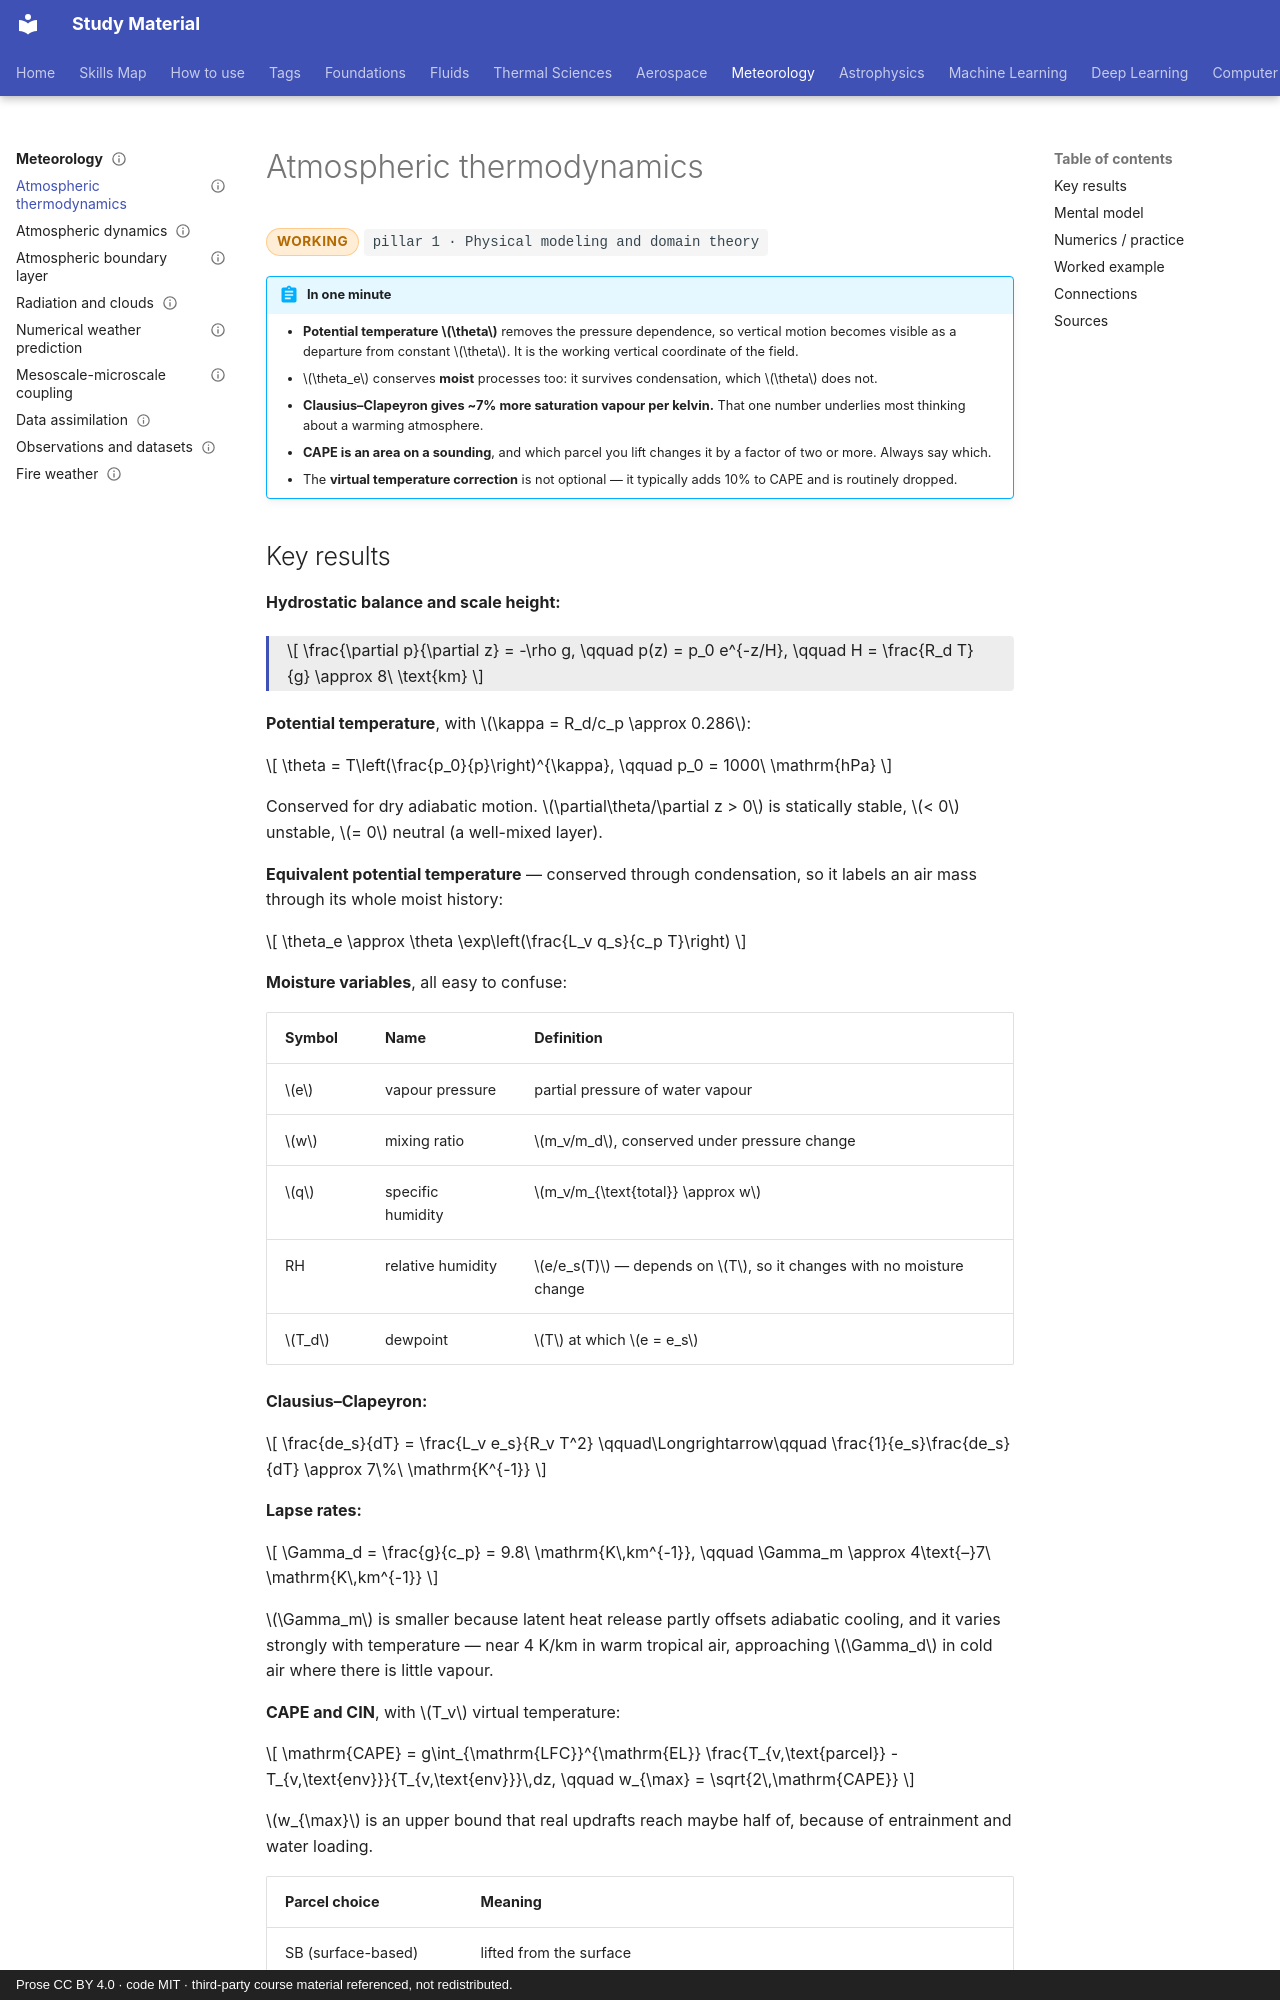

repository: pkjha-aero/StudyMaterial · page: meteorology/thermodynamics/index.html · generator: mkdocs · copyright: Prose CC BY 4.0 · code MIT · third-party course material referenced, not redistributed.

---
title: Atmospheric thermodynamics
status: working
tags: [pillar-1, meteorology]
updated: 2026-09-26
---

# Atmospheric thermodynamics

<span class="status status-working">working</span>
<span class="pillar">pillar 1 &middot; Physical modeling and domain theory</span>

!!! abstract "In one minute"
    - **Potential temperature \(\theta\)** removes the pressure dependence, so vertical motion becomes visible as a departure from constant \(\theta\). It is the working vertical coordinate of the field.
    - \(\theta_e\) conserves **moist** processes too: it survives condensation, which \(\theta\) does not.
    - **Clausius–Clapeyron gives ~7% more saturation vapour per kelvin.** That one number underlies most thinking about a warming atmosphere.
    - **CAPE is an area on a sounding**, and which parcel you lift changes it by a factor of two or more. Always say which.
    - The **virtual temperature correction** is not optional — it typically adds 10% to CAPE and is routinely dropped.

## Key results

**Hydrostatic balance and scale height:**

<div class="result" markdown>

\[
\frac{\partial p}{\partial z} = -\rho g,
\qquad
p(z) = p_0 e^{-z/H},
\qquad
H = \frac{R_d T}{g} \approx 8\ \text{km}
\]

</div>

**Potential temperature**, with \(\kappa = R_d/c_p \approx 0.286\):

\[
\theta = T\left(\frac{p_0}{p}\right)^{\kappa},
\qquad p_0 = 1000\ \mathrm{hPa}
\]

Conserved for dry adiabatic motion. \(\partial\theta/\partial z > 0\) is statically stable, \(< 0\) unstable, \(= 0\) neutral (a well-mixed layer).

**Equivalent potential temperature** — conserved through condensation, so it labels an air mass through its whole moist history:

\[
\theta_e \approx \theta \exp\left(\frac{L_v q_s}{c_p T}\right)
\]

**Moisture variables**, all easy to confuse:

| Symbol | Name | Definition |
|---|---|---|
| \(e\) | vapour pressure | partial pressure of water vapour |
| \(w\) | mixing ratio | \(m_v/m_d\), conserved under pressure change |
| \(q\) | specific humidity | \(m_v/m_{\text{total}} \approx w\) |
| RH | relative humidity | \(e/e_s(T)\) — depends on \(T\), so it changes with no moisture change |
| \(T_d\) | dewpoint | \(T\) at which \(e = e_s\) |

**Clausius–Clapeyron:**

\[
\frac{de_s}{dT} = \frac{L_v e_s}{R_v T^2}
\qquad\Longrightarrow\qquad
\frac{1}{e_s}\frac{de_s}{dT} \approx 7\%\ \mathrm{K^{-1}}
\]

**Lapse rates:**

\[
\Gamma_d = \frac{g}{c_p} = 9.8\ \mathrm{K\,km^{-1}},
\qquad
\Gamma_m \approx 4\text{–}7\ \mathrm{K\,km^{-1}}
\]

\(\Gamma_m\) is smaller because latent heat release partly offsets adiabatic cooling, and it varies strongly with temperature — near 4 K/km in warm tropical air, approaching \(\Gamma_d\) in cold air where there is little vapour.

**CAPE and CIN**, with \(T_v\) virtual temperature:

\[
\mathrm{CAPE} = g\int_{\mathrm{LFC}}^{\mathrm{EL}} \frac{T_{v,\text{parcel}} - T_{v,\text{env}}}{T_{v,\text{env}}}\,dz,
\qquad
w_{\max} = \sqrt{2\,\mathrm{CAPE}}
\]

\(w_{\max}\) is an upper bound that real updrafts reach maybe half of, because of entrainment and water loading.

| Parcel choice | Meaning |
|---|---|
| SB (surface-based) | lifted from the surface |
| ML (mixed-layer) | averaged over lowest 100 hPa — usually most representative |
| MU (most-unstable) | the parcel giving maximum CAPE; matters for elevated convection |
